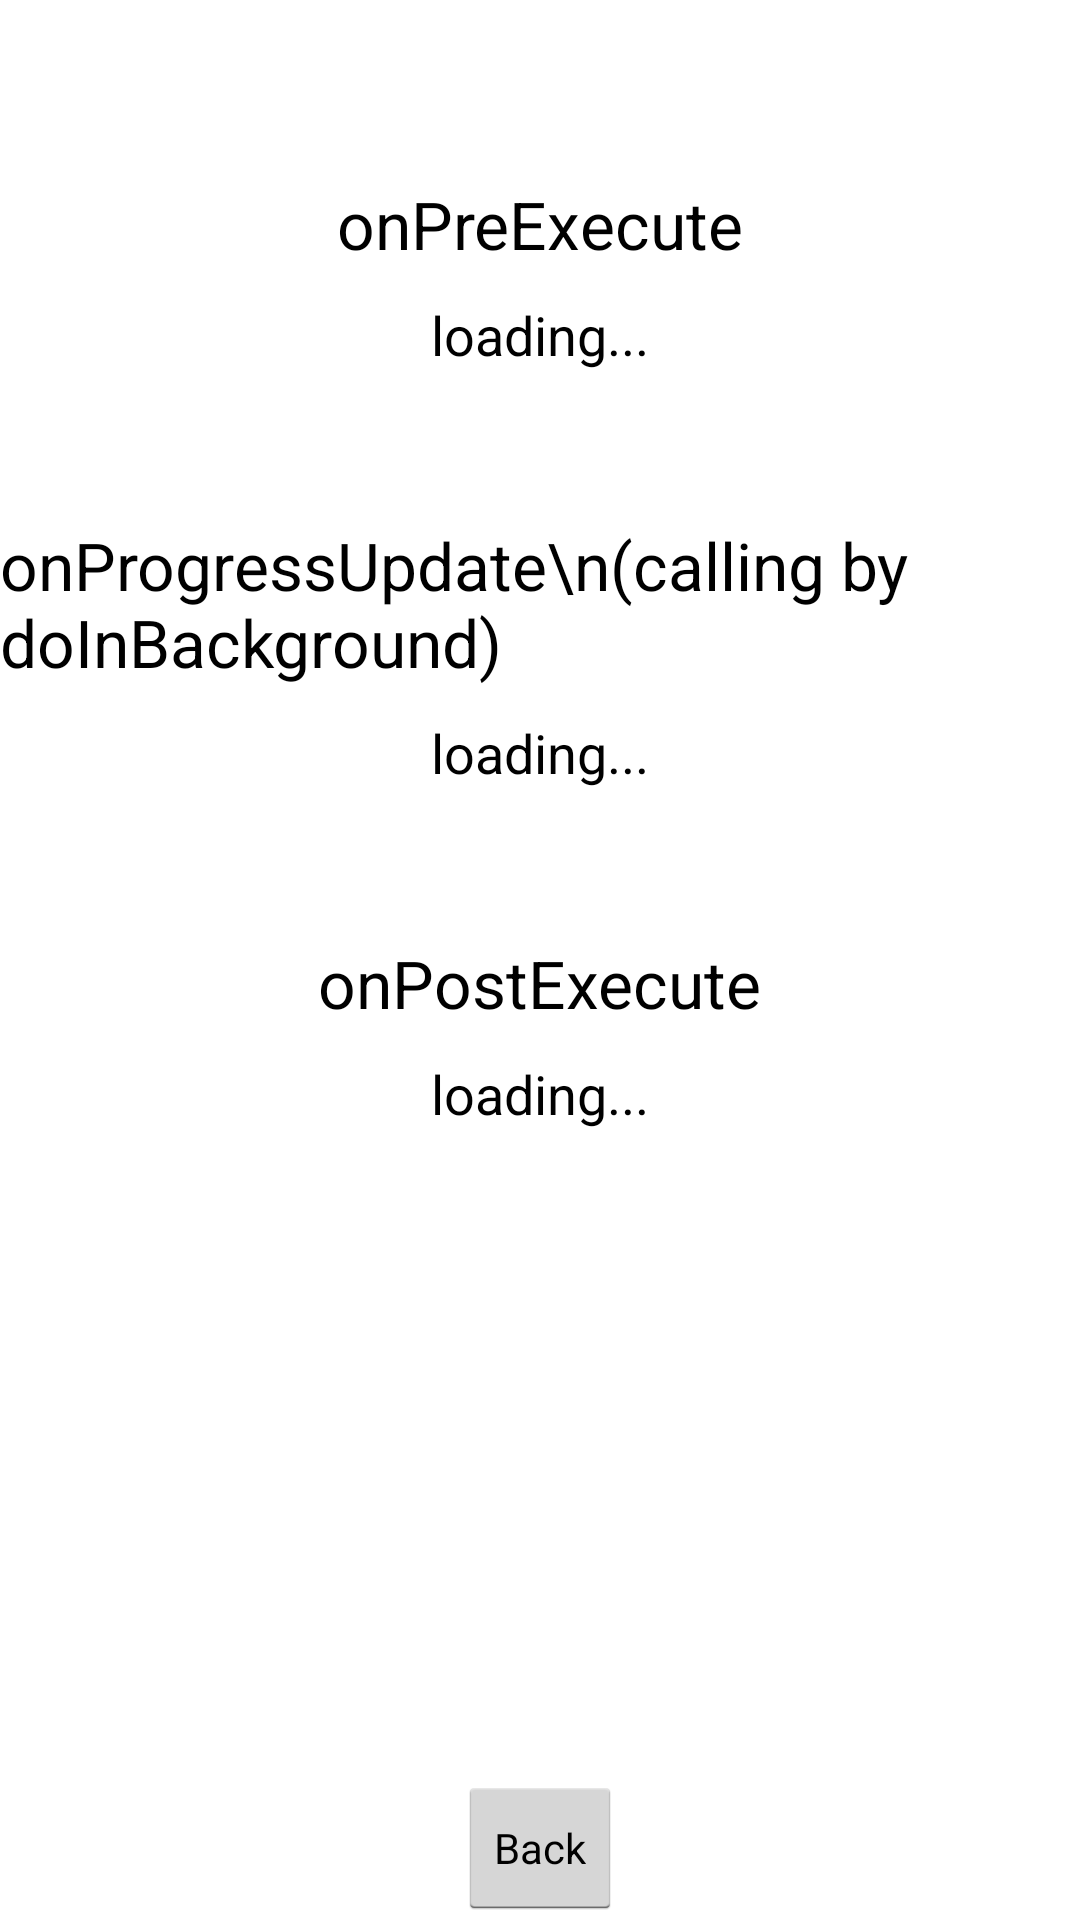

Layout XML and referenced resources for this Android screen:
<!-- AndroidManifest.xml: application theme Theme.Livingsmart -->
<!-- res/layout/asynctask.xml -->
<?xml version="1.0" encoding="utf-8"?>
<RelativeLayout xmlns:android="http://schemas.android.com/apk/res/android"
    android:layout_width="match_parent"
    android:layout_height="match_parent"
    android:orientation="vertical" >
    
    <TextView
        android:id="@+id/on_pre_execute_title"
        android:layout_width="wrap_content"
        android:layout_height="wrap_content"
        android:layout_alignParentTop="true"
        android:layout_centerHorizontal="true"
        android:layout_marginTop="60dp"
        android:text="onPreExecute"
        android:textAppearance="?android:attr/textAppearanceLarge" />

    <TextView
        android:id="@+id/on_pre_execute"
        android:layout_width="wrap_content"
        android:layout_height="wrap_content"
        android:layout_below="@+id/on_pre_execute_title"
        android:layout_centerHorizontal="true"
        android:layout_marginTop="10dp"
        android:text="loading..."
        android:textAppearance="?android:attr/textAppearanceMedium" />
    
    <TextView
        android:id="@+id/on_progress_update_title"
        android:layout_width="wrap_content"
        android:layout_height="wrap_content"
        android:layout_centerHorizontal="true"
        android:layout_below="@+id/on_pre_execute"
        android:layout_marginTop="50dp"
        android:text="onProgressUpdate\n(calling by doInBackground)"
        android:textAppearance="?android:attr/textAppearanceLarge" />

    <TextView
        android:id="@+id/on_progress_update"
        android:layout_width="wrap_content"
        android:layout_height="wrap_content"
        android:layout_centerHorizontal="true"
        android:layout_below="@+id/on_progress_update_title"
        android:layout_marginTop="10dp"
        android:text="loading..."
        android:textAppearance="?android:attr/textAppearanceMedium" />
    
    <TextView
        android:id="@+id/on_post_execute_title"
        android:layout_width="wrap_content"
        android:layout_height="wrap_content"
        android:layout_centerHorizontal="true"
        android:layout_below="@+id/on_progress_update"
        android:layout_marginTop="50dp"
        android:text="onPostExecute"
        android:textAppearance="?android:attr/textAppearanceLarge" />

    <TextView
        android:id="@+id/on_post_execute"
        android:layout_width="wrap_content"
        android:layout_height="wrap_content"
        android:layout_centerHorizontal="true"
        android:layout_below="@+id/on_post_execute_title"
        android:layout_marginTop="10dp"
        android:text="loading..."
        android:textAppearance="?android:attr/textAppearanceMedium" />

    <Button
        android:id="@+id/back_btn"
        style="?android:attr/buttonStyleSmall"
        android:layout_width="wrap_content"
        android:layout_height="wrap_content"
        android:layout_alignParentBottom="true"
        android:layout_centerHorizontal="true"
        android:text="Back" />

</RelativeLayout>
<!-- resources referenced by this layout -->
<resources>
  <!-- drawable selectable_background_livingsmart (drawable) -->
  <?xml version="1.0" encoding="utf-8"?>
  <selector xmlns:android="http://schemas.android.com/apk/res/android"
          android:exitFadeDuration="@android:integer/config_mediumAnimTime" >
      <item android:state_pressed="false" android:state_focused="true" android:drawable="@drawable/list_focused_livingsmart" />
      <item android:state_pressed="true" android:drawable="@drawable/pressed_background_livingsmart" />
      <item android:drawable="@android:color/transparent" />
  </selector>
  <style name="PopupMenu.Livingsmart" parent="@android:style/Widget.Holo.Light.ListPopupWindow">
          <item name="android:popupBackground">@drawable/menu_dropdown_panel_livingsmart</item>	
      </style>
  <style name="DropDownListView.Livingsmart" parent="@android:style/Widget.Holo.Light.ListView.DropDown">
          <item name="android:listSelector">@drawable/selectable_background_livingsmart</item>
      </style>
  <style name="ActionBarTabStyle.Livingsmart" parent="@android:style/Widget.Holo.Light.ActionBar.TabView">
          <item name="android:background">@drawable/tab_indicator_ab_livingsmart</item>
      </style>
  <style name="DropDownNav.Livingsmart" parent="@android:style/Widget.Holo.Light.Spinner">
          <item name="android:background">@drawable/spinner_background_ab_livingsmart</item>
          <item name="android:popupBackground">@drawable/menu_dropdown_panel_livingsmart</item>
          <item name="android:dropDownSelector">@drawable/selectable_background_livingsmart</item>
      </style>
  <style name="ActionBar.Solid.Livingsmart" parent="@android:style/Widget.Holo.Light.ActionBar.Solid">
          <item name="android:background">@drawable/ab_solid_livingsmart</item>
          <item name="android:backgroundStacked">@drawable/ab_stacked_solid_livingsmart</item>
          <item name="android:backgroundSplit">@drawable/ab_bottom_solid_livingsmart</item>
          <item name="android:progressBarStyle">@style/ProgressBar.Livingsmart</item>
      </style>
  <style name="ActionButton.CloseMode.Livingsmart" parent="@android:style/Widget.Holo.Light.ActionButton.CloseMode">
          <item name="android:background">@drawable/btn_cab_done_livingsmart</item>
      </style>
  <!-- drawable pressed_background_livingsmart (drawable) -->
  <?xml version="1.0" encoding="utf-8"?>
  <shape xmlns:android="http://schemas.android.com/apk/res/android" android:shape="rectangle">
      <solid android:color="@color/pressed_livingsmart" />
  </shape>
  <!-- drawable spinner_background_ab_livingsmart (drawable) -->
  <?xml version="1.0" encoding="utf-8"?>
  <selector xmlns:android="http://schemas.android.com/apk/res/android">
      <item android:state_enabled="false"
          android:drawable="@drawable/spinner_ab_disabled_livingsmart" />
      <item android:state_pressed="true"
          android:drawable="@drawable/spinner_ab_pressed_livingsmart" />
      <item android:state_pressed="false" android:state_focused="true"
          android:drawable="@drawable/spinner_ab_focused_livingsmart" />
      <item android:drawable="@drawable/spinner_ab_default_livingsmart" />
  </selector>
  <style name="ProgressBar.Livingsmart" parent="@android:style/Widget.Holo.Light.ProgressBar.Horizontal">
          <item name="android:progressDrawable">@drawable/progress_horizontal_livingsmart</item>
      </style>
  <!-- drawable btn_cab_done_livingsmart (drawable) -->
  <?xml version="1.0" encoding="utf-8"?>
  <selector xmlns:android="http://schemas.android.com/apk/res/android">
      <item android:state_pressed="true"
          android:drawable="@drawable/btn_cab_done_pressed_livingsmart" />
      <item android:state_focused="true" android:state_enabled="true"
          android:drawable="@drawable/btn_cab_done_focused_livingsmart" />
      <item android:state_enabled="true"
          android:drawable="@drawable/btn_cab_done_default_livingsmart" />
  </selector>
  <color name="pressed_livingsmart">#CC1E9F00</color>
</resources>
